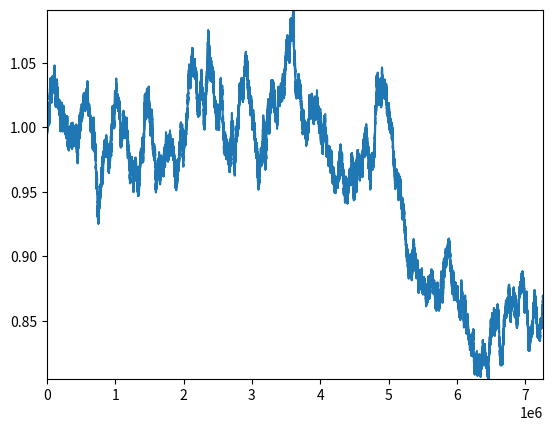

Generate this figure with matplotlib: (Note: this script raises an exception after producing the figure.)
import math, time
import matplotlib.pyplot as plt, numpy as np

T, N, mu, sigma = 8.0*60.0*60.0, 252.0, 0.07/252.0, 0.015
startingPrice = 1.0
numOfYears = 100.0
dailycloses = []

def main(initial):
    avg, stdev, price = mu/T, sigma/math.sqrt(T), [initial]
    
    t0 = time.time()
    for i in range(int(T*N)):
        price.append((np.random.normal(avg, stdev) + 1)*price[-1])
        if i%int(T) == 0:  # Print daily results
            print('Day: ' + str(int(i/T)) + ', price: ' + 
                  str('{:07.4f}'.format(price[-1])) +
                  ', time: ' + str(time.time()-t0))
            t0 = time.time()
            dailycloses.append(price[-1])

    plt.plot(np.array(price))
    plt.axis([0, T*N, np.amin(price), np.amax(price)])
    plt.savefig('images/' + str(time.time()) + '.png')
    plt.clf()
    return price[-1]


for i in range(int(numOfYears)):
    startingPrice = main(startingPrice)

plt.plot(np.array(dailycloses))
plt.axis([0, N*numOfYears, np.amin(dailycloses), np.amax(dailycloses)])
plt.savefig('images/' + str(time.time()) + '.png')
plt.clf()
